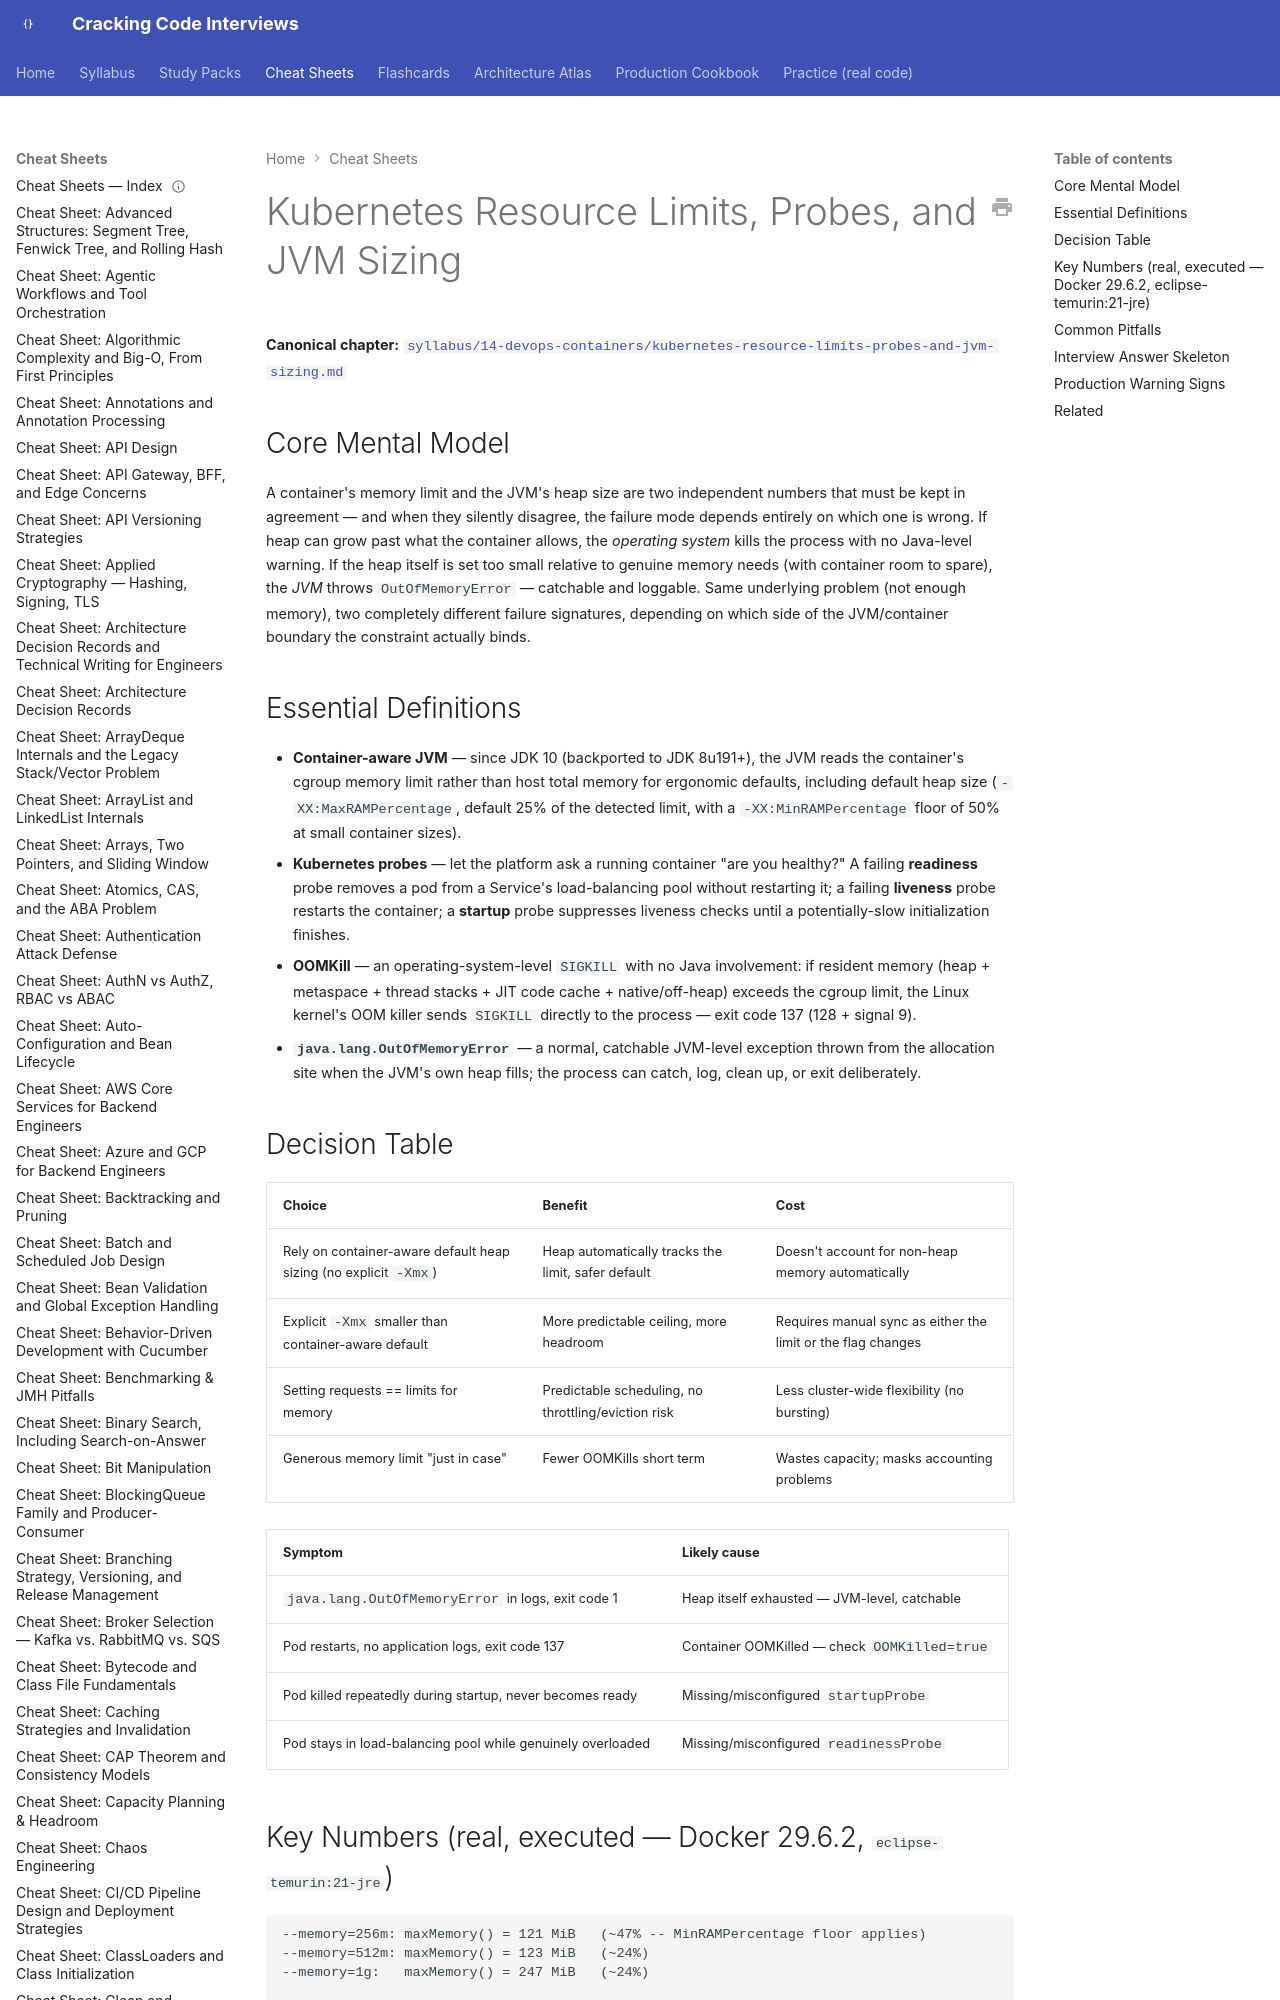

repository: JuanMelendres/cracking-code-interviews · page: cheat-sheets/kubernetes-resource-limits-probes-and-jvm-sizing/index.html · generator: mkdocs

---
title: "Cheat Sheet: Kubernetes Resource Limits, Probes, and JVM Sizing"
slug: kubernetes-resource-limits-probes-and-jvm-sizing
document_type: cheat-sheet
domain: cloud
topic_id: T-1003
canonical: ../syllabus/14-devops-containers/kubernetes-resource-limits-probes-and-jvm-sizing.md
last_updated: 2026-08-04
---

# Kubernetes Resource Limits, Probes, and JVM Sizing

**Canonical chapter:** [`syllabus/14-devops-containers/kubernetes-resource-limits-probes-and-jvm-sizing.md`](../syllabus/14-devops-containers/kubernetes-resource-limits-probes-and-jvm-sizing.md)
